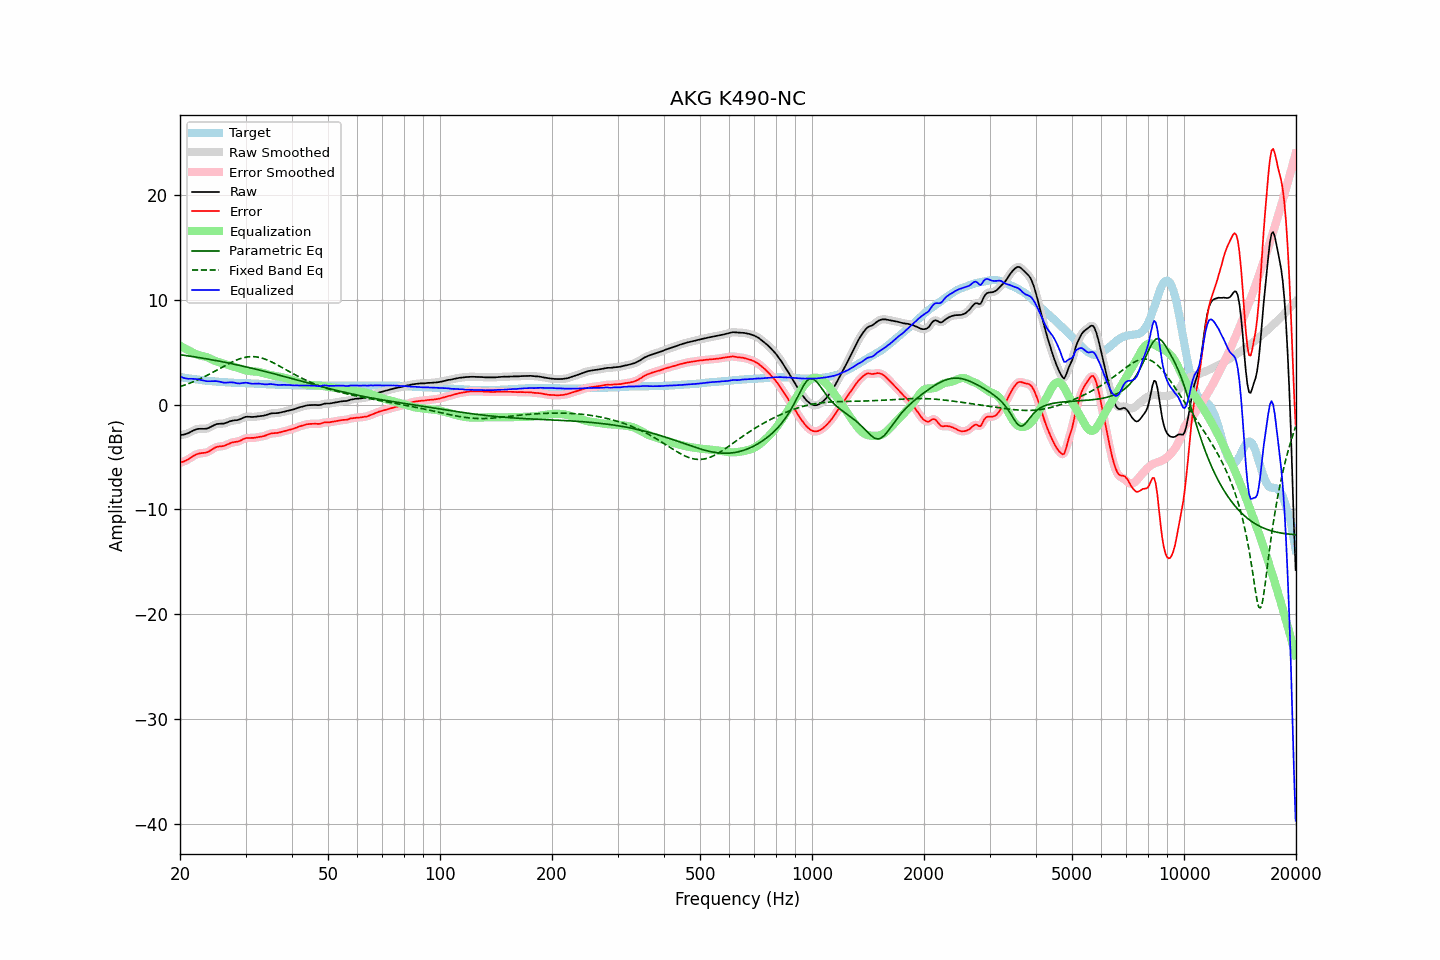

Source data for this figure (header and first rows):
frequency, raw, error, smoothed, error_smoothed, equalization, parametric_eq, fixed_band_eq, equalized_raw, equalized_smoothed, target
20.00, -2.92, -5.54, -2.92, -5.54, 5.60, 4.75, 1.70, 2.68, 2.68, 2.62
20.20, -2.90, -5.50, -2.90, -5.50, 5.52, 4.73, 1.75, 2.62, 2.61, 2.60
20.40, -2.88, -5.45, -2.88, -5.45, 5.43, 4.71, 1.81, 2.55, 2.56, 2.57
20.61, -2.84, -5.39, -2.84, -5.39, 5.35, 4.69, 1.86, 2.51, 2.51, 2.55
20.81, -2.79, -5.32, -2.79, -5.32, 5.27, 4.66, 1.92, 2.48, 2.48, 2.53
21.02, -2.74, -5.24, -2.73, -5.24, 5.19, 4.64, 1.97, 2.45, 2.46, 2.50
21.23, -2.66, -5.14, -2.66, -5.14, 5.12, 4.62, 2.03, 2.46, 2.46, 2.48
21.44, -2.58, -5.04, -2.58, -5.04, 5.04, 4.59, 2.09, 2.46, 2.46, 2.46
21.66, -2.50, -4.94, -2.50, -4.94, 4.95, 4.57, 2.15, 2.45, 2.45, 2.44
21.87, -2.44, -4.86, -2.43, -4.85, 4.87, 4.55, 2.22, 2.43, 2.44, 2.42
22.09, -2.37, -4.77, -2.38, -4.78, 4.80, 4.52, 2.28, 2.43, 2.42, 2.40
22.31, -2.33, -4.71, -2.34, -4.71, 4.74, 4.50, 2.35, 2.41, 2.41, 2.38
22.54, -2.32, -4.67, -2.32, -4.67, 4.70, 4.47, 2.42, 2.38, 2.38, 2.35
22.76, -2.31, -4.64, -2.32, -4.65, 4.66, 4.45, 2.49, 2.35, 2.35, 2.33
22.99, -2.32, -4.63, -2.32, -4.63, 4.63, 4.42, 2.57, 2.31, 2.31, 2.31
23.22, -2.32, -4.61, -2.32, -4.61, 4.59, 4.40, 2.64, 2.27, 2.27, 2.29
23.45, -2.31, -4.59, -2.31, -4.59, 4.55, 4.37, 2.72, 2.24, 2.24, 2.28
23.69, -2.28, -4.54, -2.27, -4.54, 4.50, 4.34, 2.80, 2.22, 2.22, 2.26
23.92, -2.22, -4.47, -2.22, -4.47, 4.43, 4.32, 2.87, 2.21, 2.22, 2.25
24.16, -2.14, -4.37, -2.14, -4.38, 4.36, 4.29, 2.96, 2.22, 2.22, 2.23
24.40, -2.06, -4.28, -2.06, -4.28, 4.29, 4.26, 3.04, 2.23, 2.23, 2.22
24.65, -1.98, -4.19, -1.98, -4.19, 4.21, 4.23, 3.12, 2.23, 2.23, 2.21
24.89, -1.91, -4.10, -1.91, -4.11, 4.15, 4.20, 3.20, 2.24, 2.23, 2.19
25.14, -1.86, -4.04, -1.87, -4.05, 4.09, 4.17, 3.29, 2.23, 2.22, 2.18
25.39, -1.84, -4.01, -1.84, -4.01, 4.04, 4.15, 3.37, 2.20, 2.20, 2.17
25.65, -1.83, -3.99, -1.83, -4.00, 3.99, 4.12, 3.46, 2.16, 2.16, 2.16
25.91, -1.83, -3.98, -1.83, -3.98, 3.95, 4.09, 3.54, 2.12, 2.12, 2.15
26.16, -1.82, -3.96, -1.81, -3.95, 3.91, 4.06, 3.63, 2.09, 2.10, 2.14
26.43, -1.78, -3.90, -1.78, -3.91, 3.87, 4.03, 3.71, 2.09, 2.09, 2.12
26.69, -1.73, -3.84, -1.73, -3.84, 3.82, 3.99, 3.79, 2.09, 2.09, 2.11
26.96, -1.67, -3.77, -1.67, -3.77, 3.78, 3.96, 3.87, 2.11, 2.11, 2.10
27.23, -1.60, -3.69, -1.61, -3.70, 3.73, 3.93, 3.95, 2.13, 2.12, 2.09
27.50, -1.56, -3.64, -1.56, -3.64, 3.68, 3.90, 4.03, 2.12, 2.12, 2.08
27.77, -1.53, -3.61, -1.53, -3.61, 3.63, 3.87, 4.10, 2.10, 2.10, 2.08
28.05, -1.50, -3.57, -1.51, -3.58, 3.59, 3.83, 4.17, 2.08, 2.07, 2.07
28.33, -1.50, -3.56, -1.49, -3.56, 3.54, 3.80, 4.24, 2.04, 2.04, 2.06
28.62, -1.47, -3.53, -1.47, -3.53, 3.49, 3.77, 4.30, 2.02, 2.02, 2.06
28.90, -1.43, -3.48, -1.42, -3.48, 3.44, 3.73, 4.35, 2.01, 2.01, 2.05
29.19, -1.36, -3.41, -1.36, -3.41, 3.39, 3.70, 4.40, 2.03, 2.03, 2.05
29.48, -1.28, -3.32, -1.29, -3.33, 3.34, 3.66, 4.45, 2.06, 2.05, 2.04
29.78, -1.22, -3.26, -1.22, -3.26, 3.29, 3.63, 4.49, 2.07, 2.07, 2.04
30.08, -1.17, -3.20, -1.18, -3.21, 3.25, 3.59, 4.52, 2.08, 2.08, 2.03
30.38, -1.16, -3.19, -1.16, -3.19, 3.22, 3.56, 4.54, 2.06, 2.06, 2.03
30.68, -1.17, -3.19, -1.17, -3.19, 3.20, 3.52, 4.56, 2.03, 2.03, 2.02
30.99, -1.18, -3.19, -1.18, -3.20, 3.18, 3.49, 4.57, 2.00, 2.00, 2.01
31.30, -1.19, -3.20, -1.19, -3.19, 3.17, 3.45, 4.57, 1.98, 1.98, 2.01
31.61, -1.18, -3.18, -1.18, -3.18, 3.16, 3.41, 4.57, 1.98, 1.98, 2.00
31.93, -1.16, -3.15, -1.16, -3.16, 3.15, 3.38, 4.55, 1.99, 1.99, 1.99
32.24, -1.14, -3.13, -1.14, -3.13, 3.13, 3.34, 4.53, 1.99, 2.00, 1.99
32.57, -1.11, -3.09, -1.12, -3.10, 3.11, 3.30, 4.50, 2.00, 1.99, 1.98
32.89, -1.10, -3.07, -1.10, -3.07, 3.08, 3.26, 4.47, 1.98, 1.98, 1.97
33.22, -1.09, -3.05, -1.09, -3.05, 3.04, 3.23, 4.43, 1.95, 1.95, 1.96
33.55, -1.07, -3.02, -1.07, -3.02, 2.99, 3.19, 4.38, 1.92, 1.93, 1.95
33.89, -1.03, -2.97, -1.03, -2.97, 2.95, 3.15, 4.32, 1.92, 1.92, 1.94
34.23, -0.98, -2.91, -0.98, -2.91, 2.91, 3.11, 4.27, 1.92, 1.93, 1.93
34.57, -0.92, -2.85, -0.92, -2.85, 2.86, 3.07, 4.20, 1.94, 1.94, 1.93
34.92, -0.87, -2.79, -0.88, -2.80, 2.82, 3.03, 4.13, 1.95, 1.95, 1.92
35.27, -0.84, -2.75, -0.85, -2.76, 2.79, 2.99, 4.06, 1.95, 1.94, 1.91
35.62, -0.83, -2.74, -0.83, -2.74, 2.76, 2.95, 3.99, 1.93, 1.92, 1.91
35.97, -0.83, -2.73, -0.83, -2.73, 2.73, 2.91, 3.91, 1.90, 1.90, 1.90
... 635 more rows
